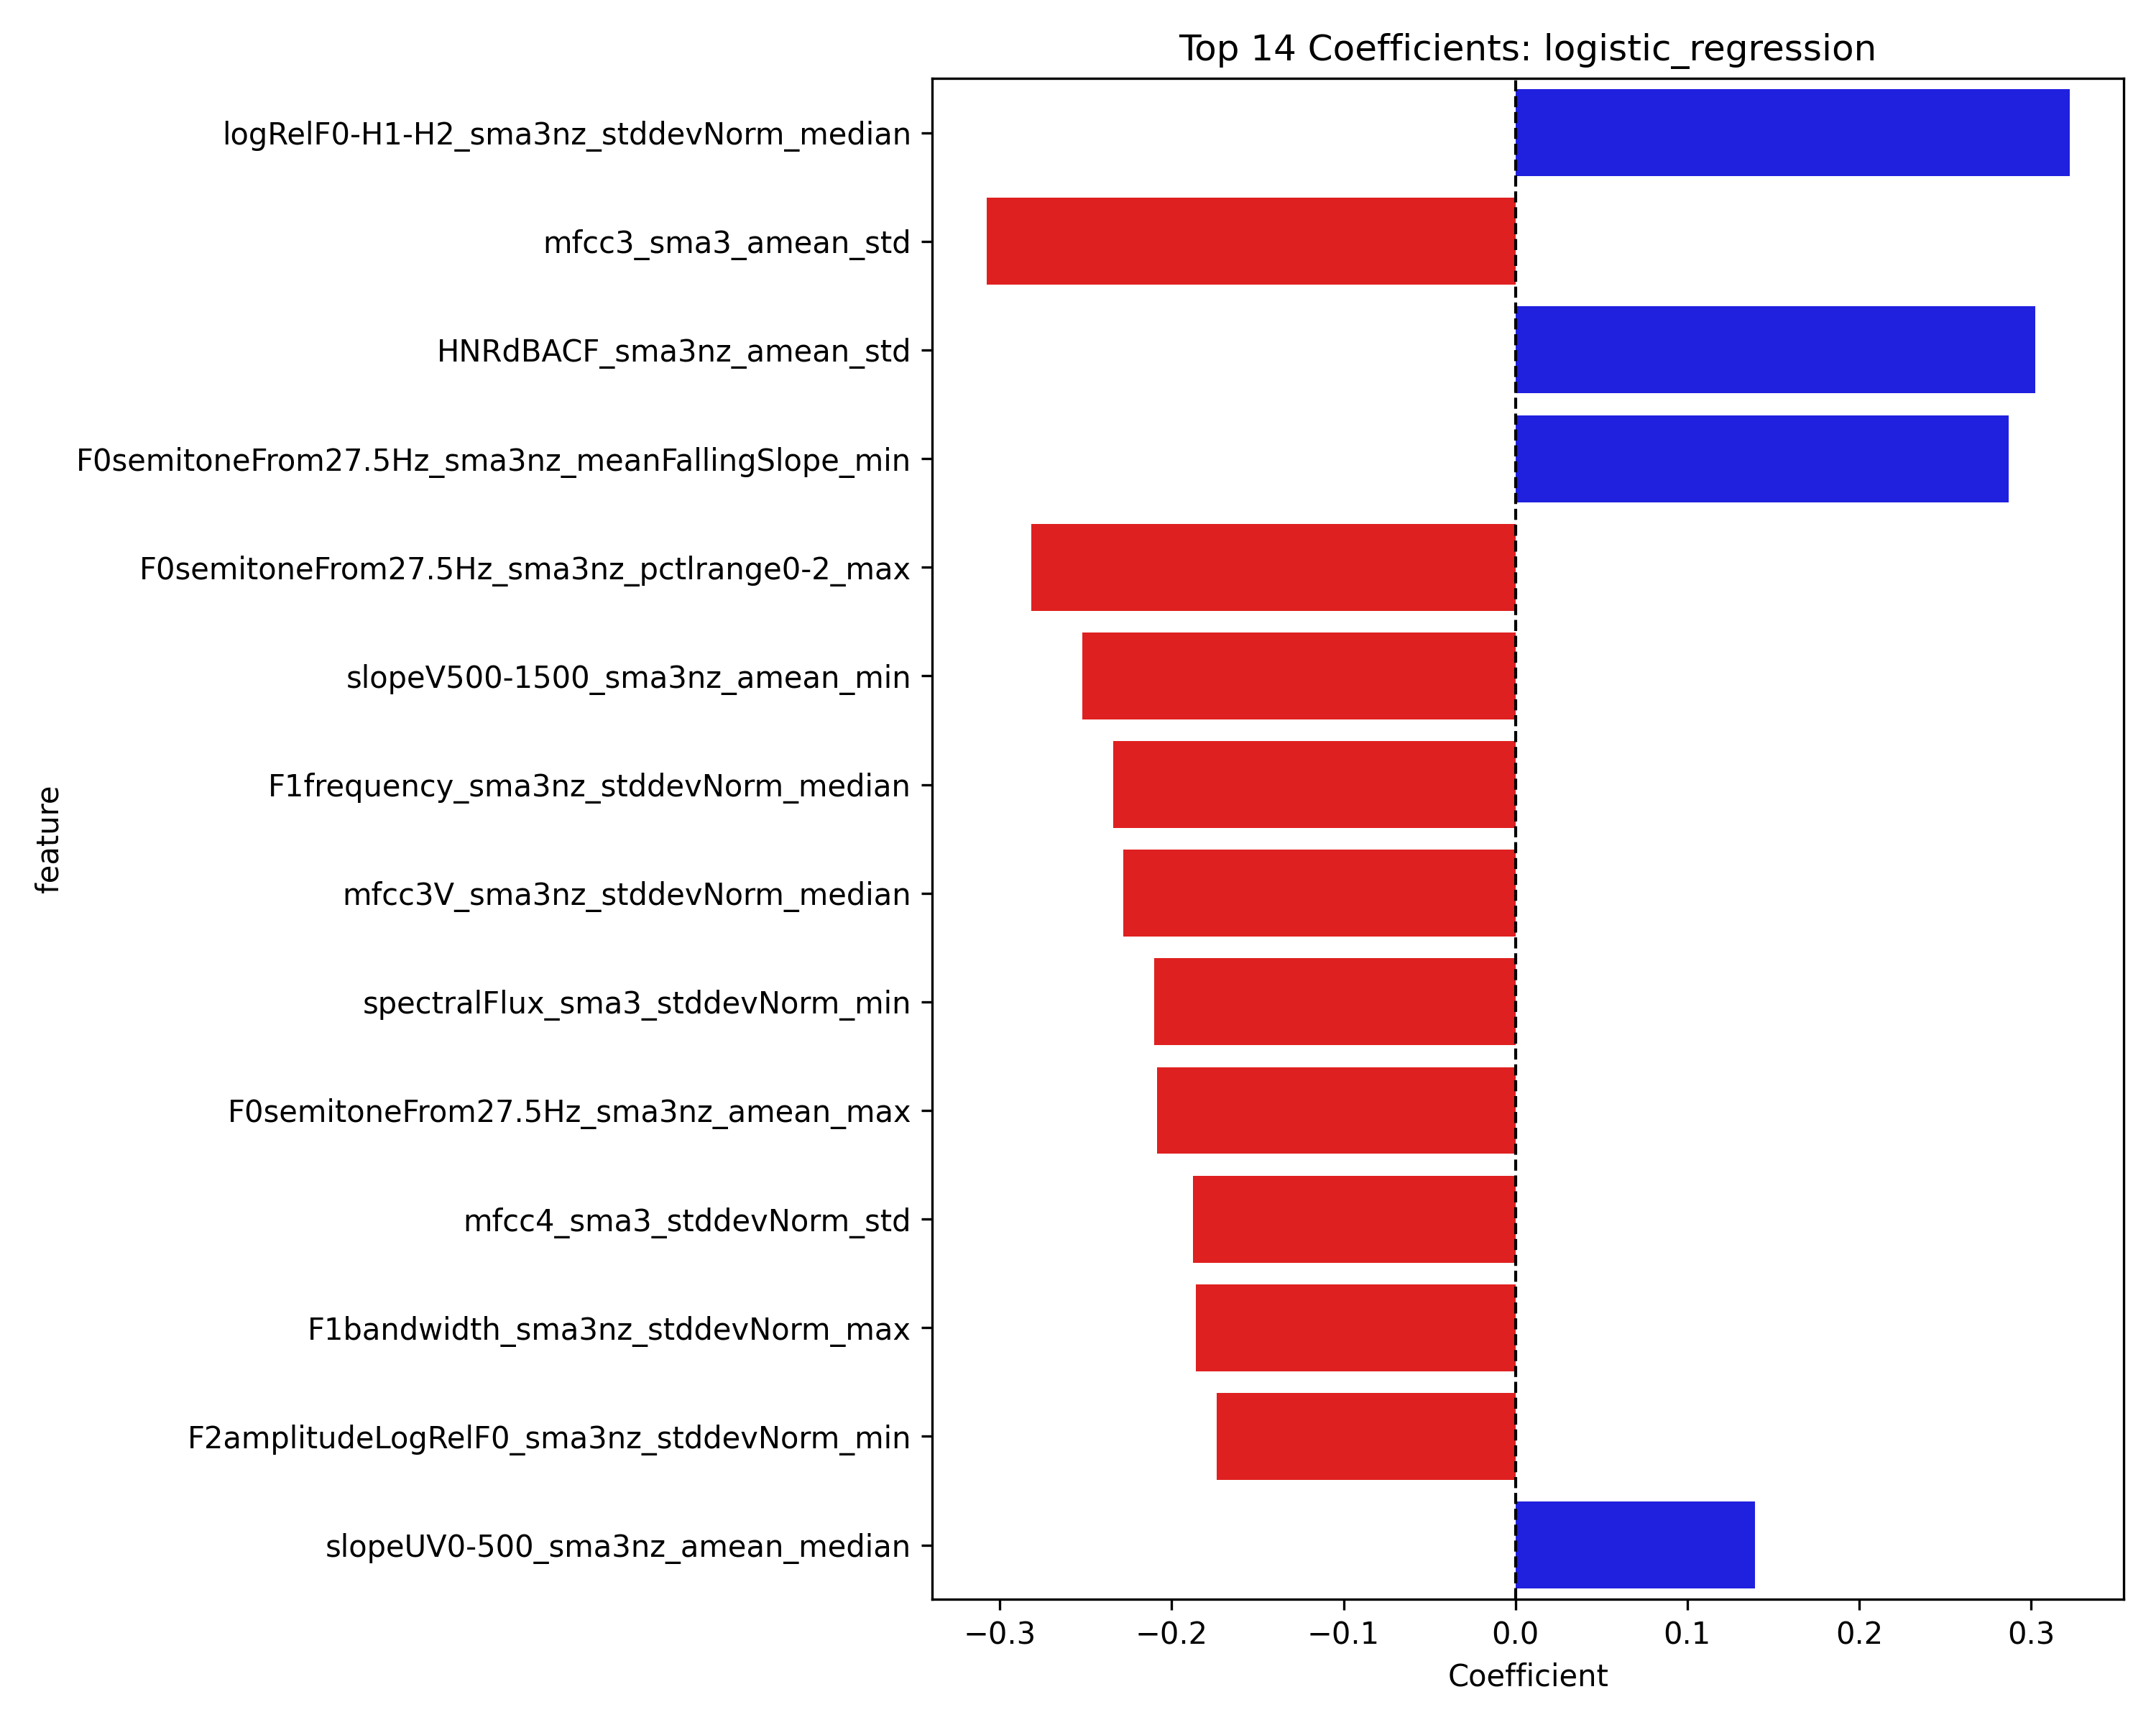

The data file committed next to this chart (first rows):
feature, coefficient
logRelF0-H1-H2_sma3nz_stddevNorm_median, 0.3224
mfcc3_sma3_amean_std, -0.3078
HNRdBACF_sma3nz_amean_std, 0.3024
F0semitoneFrom27.5Hz_sma3nz_meanFallingS…, 0.2869
F0semitoneFrom27.5Hz_sma3nz_pctlrange0-2…, -0.2818
slopeV500-1500_sma3nz_amean_min, -0.2521
F1frequency_sma3nz_stddevNorm_median, -0.2339
mfcc3V_sma3nz_stddevNorm_median, -0.2281
spectralFlux_sma3_stddevNorm_min, -0.2102
F0semitoneFrom27.5Hz_sma3nz_amean_max, -0.2084
mfcc4_sma3_stddevNorm_std, -0.1875
F1bandwidth_sma3nz_stddevNorm_max, -0.186
F2amplitudeLogRelF0_sma3nz_stddevNorm_mi…, -0.1738
slopeUV0-500_sma3nz_amean_median, 0.1395
